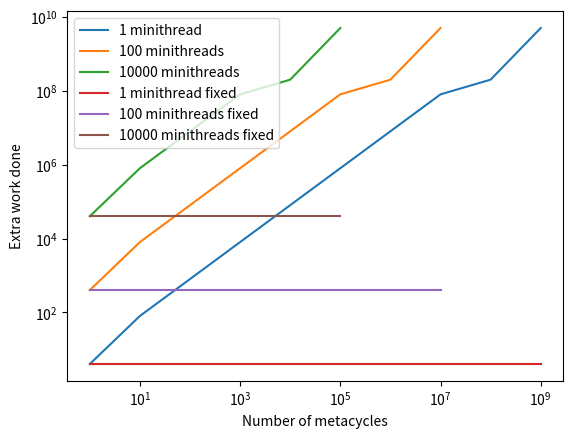

This figure's Python source:
import matplotlib.pyplot as plt

x = [1, 10, 100, 1000, 10000, 100000, 1000000, 10000000, 100000000, 1000000000]
w1 = [4, 80, 800, 8000, 80000, 800000, 8000000, 80000000, 200000000, 5000000000]
w100 = [400, 8000, 80000, 800000, 8000000, 80000000, 200000000, 5000000000]
w10000 = [40000, 800000, 8000000, 80000000, 200000000, 5000000000]

wf1 = [4, 4, 4, 4, 4, 4, 4, 4, 4, 4]
wf100 = [400, 400, 400, 400, 400, 400, 400, 400]
wf10000 = [40000, 40000, 40000, 40000, 40000, 40000]

plt.plot(x, w1, label = "1 minithread")
plt.plot(x[:-2], w100, label = "100 minithreads")
plt.plot(x[:-4], w10000, label = "10000 minithreads")

plt.plot(x, wf1, label = "1 minithread fixed")
plt.plot(x[:-2], wf100, label = "100 minithreads fixed")
plt.plot(x[:-4], wf10000, label = "10000 minithreads fixed")


plt.xscale("log")
plt.yscale("log")
plt.legend(loc="upper left")

plt.xlabel("Number of metacycles")
plt.ylabel("Extra work done")

plt.show()
